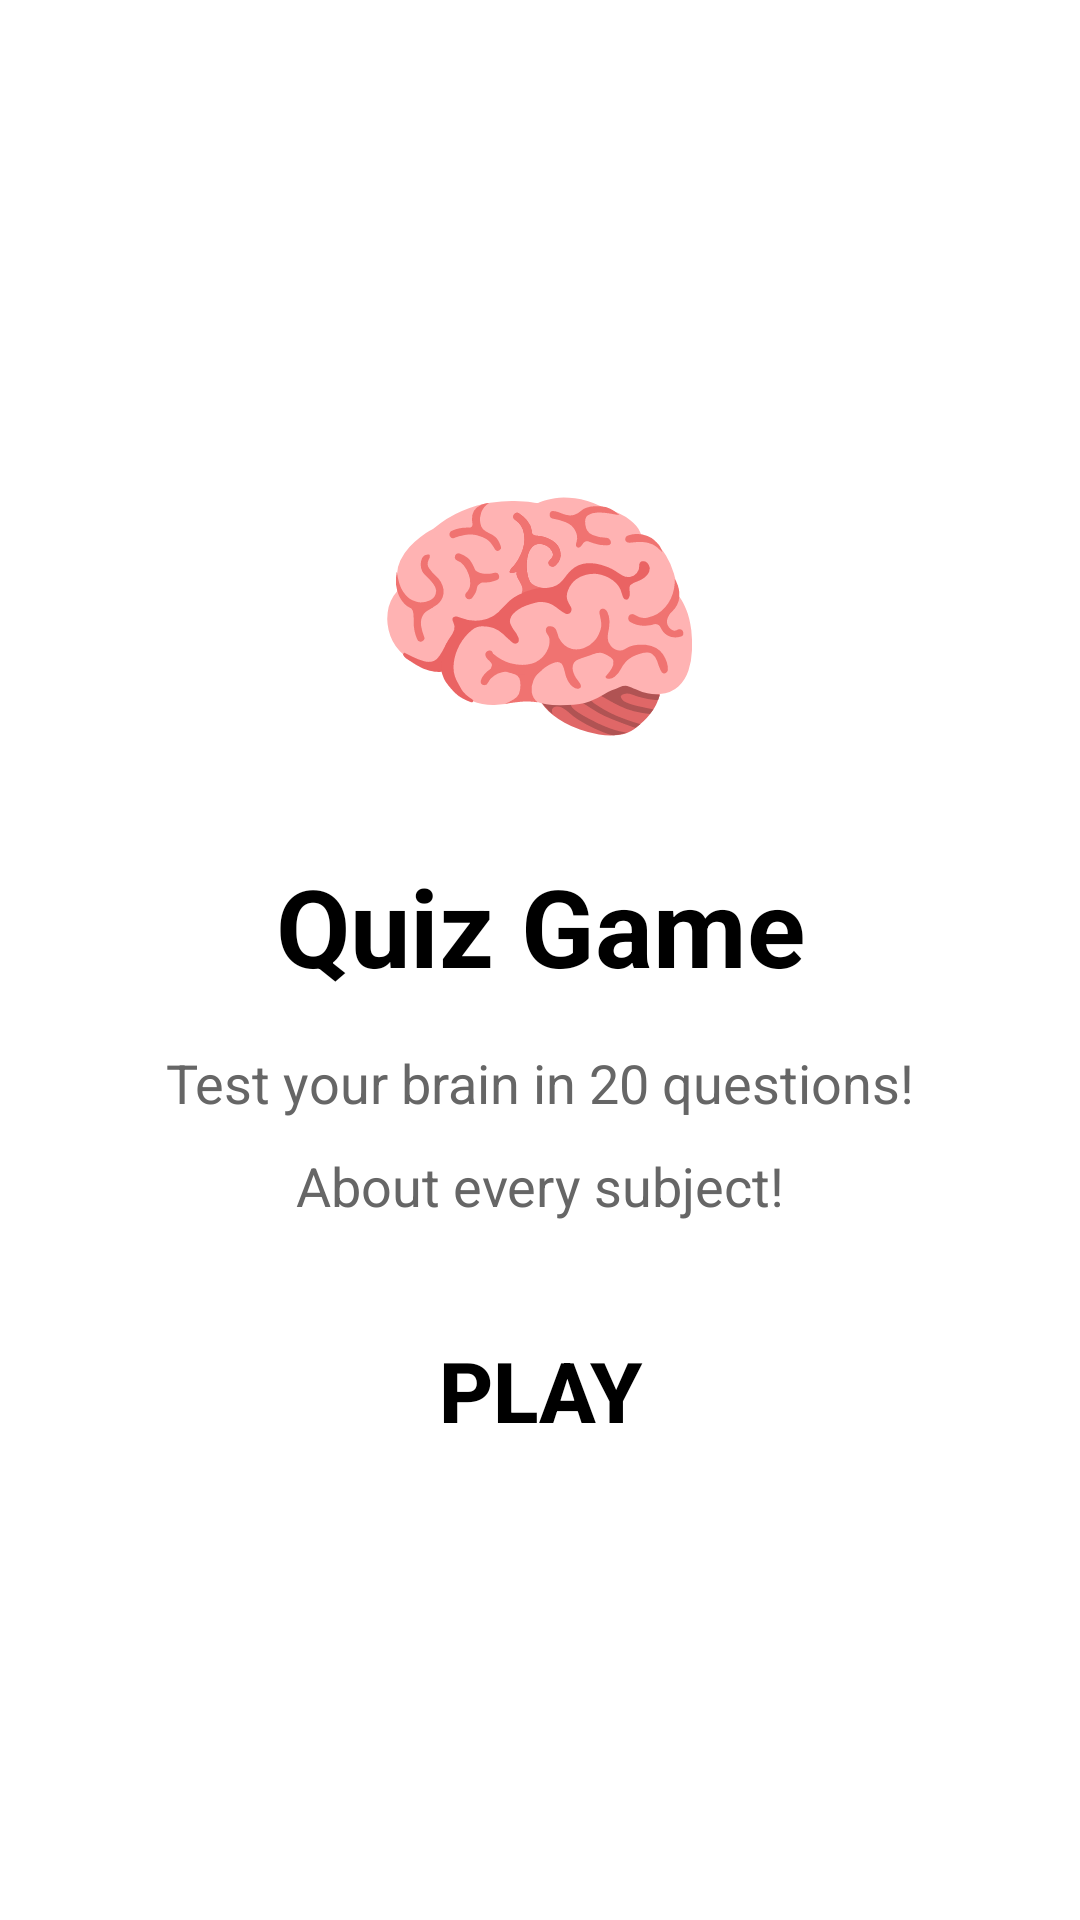

The Android layout XML behind this screen, and the referenced resources:
<!-- AndroidManifest.xml: application theme Theme.RandomQuiz -->
<!-- res/layout/activity_homepage.xml -->
<?xml version="1.0" encoding="utf-8"?>
<androidx.constraintlayout.widget.ConstraintLayout
    xmlns:android="http://schemas.android.com/apk/res/android"
    xmlns:app="http://schemas.android.com/apk/res-auto"
    xmlns:tools="http://schemas.android.com/tools"
    android:id="@+id/main"
    android:layout_width="match_parent"
    android:layout_height="match_parent"
    android:padding="35dp"
    android:background="@color/white"
    tools:context=".Homepage">

    
    <TextView
        android:id="@+id/quizIcon"
        android:layout_width="wrap_content"
        android:layout_height="wrap_content"
        android:text="🧠"
        android:textSize="93sp"
        app:layout_constraintTop_toTopOf="parent"
        app:layout_constraintBottom_toTopOf="@id/quizTitle"
        app:layout_constraintStart_toStartOf="parent"
        app:layout_constraintEnd_toEndOf="parent"
        app:layout_constraintVertical_chainStyle="packed" />

    
    <TextView
        android:id="@+id/quizTitle"
        android:layout_width="wrap_content"
        android:layout_height="wrap_content"
        android:text="Quiz Game"
        android:textColor="@color/black"
        android:textSize="36sp"
        android:textStyle="bold"
        android:layout_marginTop="20dp"
        app:layout_constraintTop_toBottomOf="@id/quizIcon"
        app:layout_constraintBottom_toTopOf="@id/quizSubtitle"
        app:layout_constraintStart_toStartOf="parent"
        app:layout_constraintEnd_toEndOf="parent" />

    
    <TextView
        android:id="@+id/quizSubtitle"
        android:layout_width="wrap_content"
        android:layout_height="wrap_content"
        android:text="Test your brain in 20 questions!"
        android:textColor="#666666"
        android:textSize="18sp"
        android:layout_marginTop="16dp"
        app:layout_constraintTop_toBottomOf="@id/quizTitle"
        app:layout_constraintBottom_toTopOf="@id/quizSubtitle2"
        app:layout_constraintStart_toStartOf="parent"
        app:layout_constraintEnd_toEndOf="parent" />

    
    <TextView
        android:id="@+id/quizSubtitle2"
        android:layout_width="wrap_content"
        android:layout_height="wrap_content"
        android:text="About every subject!"
        android:textColor="#666666"
        android:textSize="18sp"
        android:layout_marginTop="10dp"
        app:layout_constraintTop_toBottomOf="@id/quizSubtitle"
        app:layout_constraintBottom_toTopOf="@id/playBtn"
        app:layout_constraintStart_toStartOf="parent"
        app:layout_constraintEnd_toEndOf="parent" />

    
    <Button
        android:id="@+id/playBtn"
        android:layout_width="280dp"
        android:layout_height="72dp"
        android:text="Play"
        android:textColor="@android:color/black"
        android:textSize="28sp"
        android:textStyle="bold"
        android:layout_marginTop="20dp"
        android:background="@drawable/round_button_black"
        app:layout_constraintTop_toBottomOf="@id/quizSubtitle2"
        app:layout_constraintBottom_toBottomOf="parent"
        app:layout_constraintStart_toStartOf="parent"
        app:layout_constraintEnd_toEndOf="parent" />

</androidx.constraintlayout.widget.ConstraintLayout>
<!-- resources referenced by this layout -->
<resources>
  <!-- drawable round_button_black (drawable) -->
  <?xml version="1.0" encoding="utf-8"?>
  <selector xmlns:android="http://schemas.android.com/apk/res/android">
      <shape xmlns:android="http://schemas.android.com/apk/res/android"
          android:shape="rectangle">
          <solid android:color="@android:color/black" />
          <corners android:radius="30dp" />
      </shape>
  
  
  </selector>
  <style name="Theme.RandomQuiz" parent="Base.Theme.RandomQuiz" />
  <style name="Base.Theme.RandomQuiz" parent="Theme.Material3.DayNight.NoActionBar">
          
          
      </style>
  <!-- not gathered from this repository: default colours our renderer supplied (Android Studio template values) -->
  <color name="black">#FF000000</color>
  <color name="white">#FFFFFFFF</color>
</resources>
